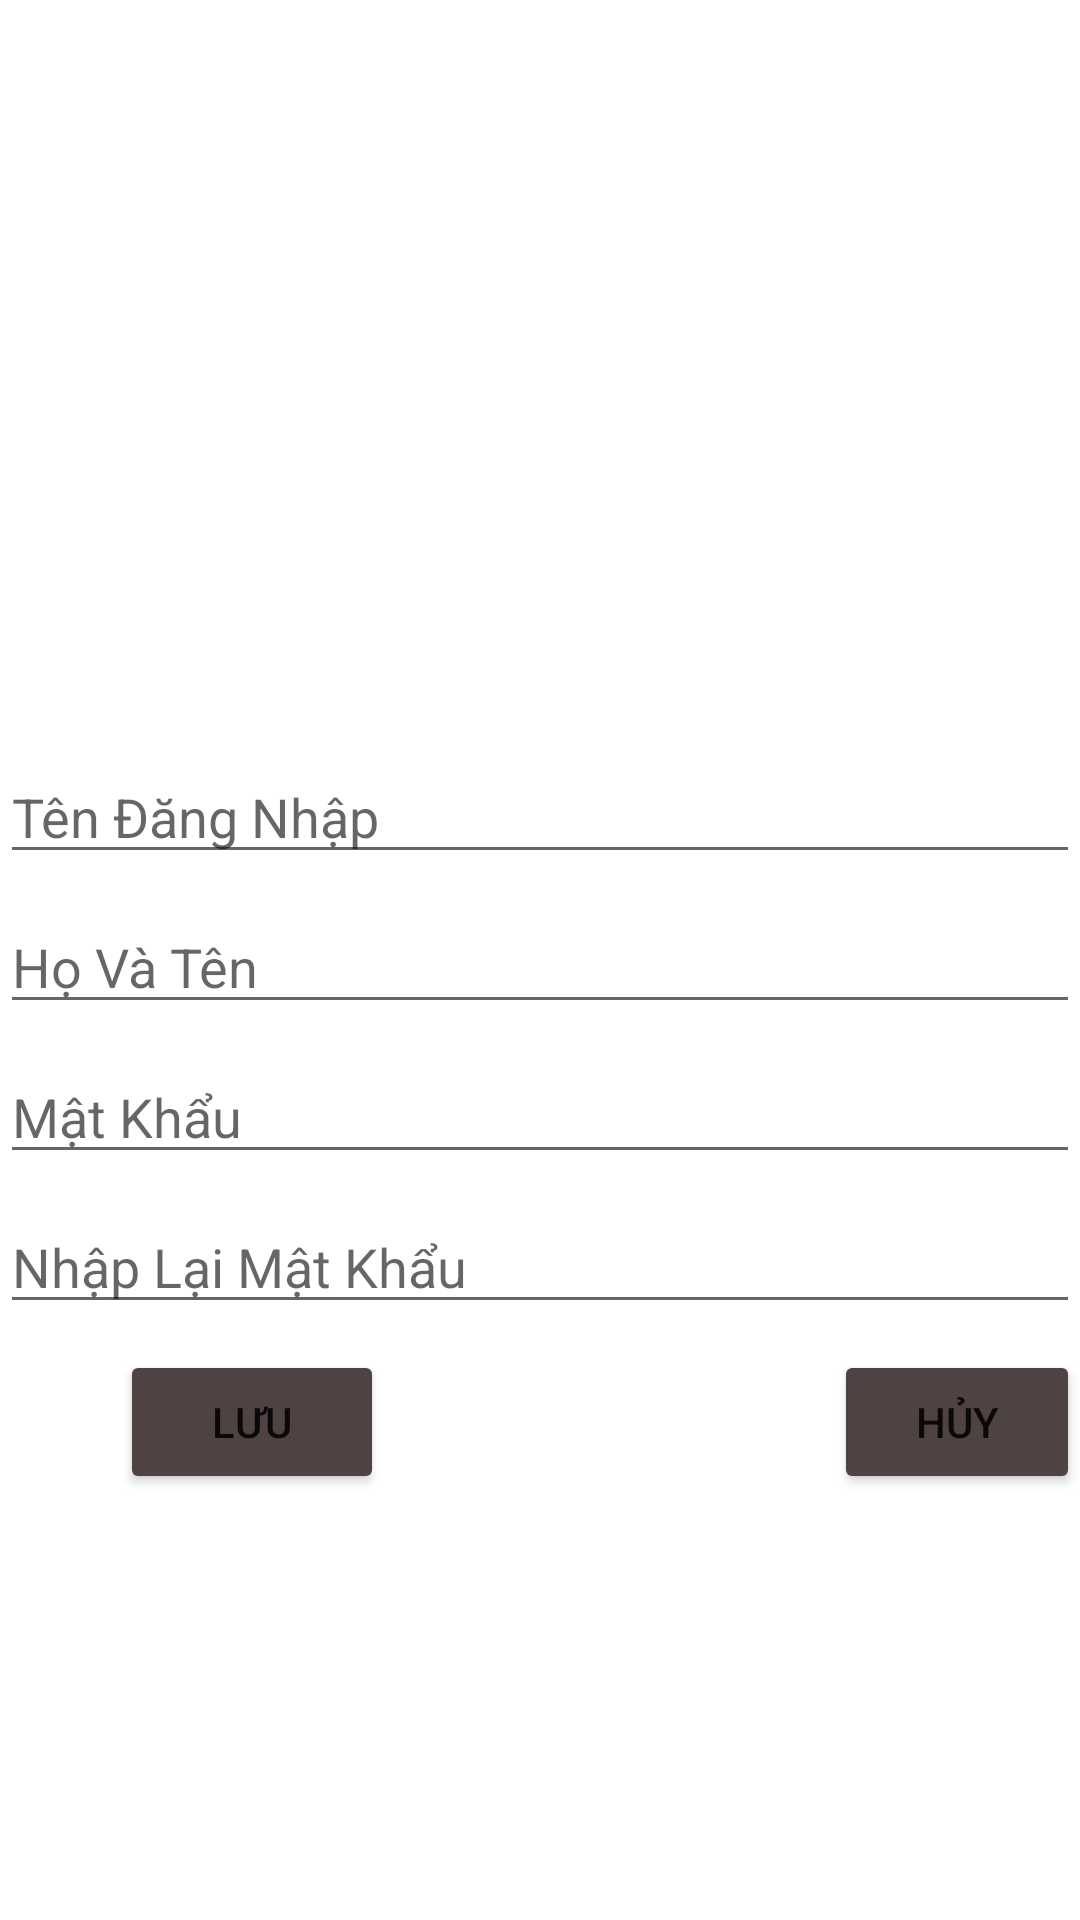

Layout XML and referenced resources for this Android screen:
<!-- AndroidManifest.xml: application theme Theme.Asiment_du_an_mau -->
<!-- res/layout/fragment_add_user.xml -->
<?xml version="1.0" encoding="utf-8"?>
<FrameLayout xmlns:android="http://schemas.android.com/apk/res/android"
    xmlns:tools="http://schemas.android.com/tools"
    android:layout_width="match_parent"
    android:layout_height="match_parent"
    tools:context=".frament.AddUserFragment">

    
   <ImageView
       android:layout_width="wrap_content"
       android:layout_height="wrap_content"
       android:src="@drawable/emtwo"
       android:layout_gravity="center_horizontal"
       android:layout_marginTop="70dp"/>
    <EditText
        android:layout_marginTop="250dp"
        android:layout_width="match_parent"
        android:layout_height="wrap_content"
        android:hint="Tên Đăng Nhập"
        android:id="@+id/tv_add_name"/>
    <EditText
        android:layout_marginTop="300dp"
        android:layout_width="match_parent"
        android:layout_height="wrap_content"
        android:hint="Họ Và Tên"
        android:id="@+id/tv_add_hovaten"/>
    <EditText
        android:layout_marginTop="350dp"
        android:layout_width="match_parent"
        android:layout_height="wrap_content"
        android:hint="Mật Khẩu"
        android:inputType="textPassword"
        android:id="@+id/tv_add_pass"/>
    <EditText
        android:layout_marginTop="400dp"
        android:layout_width="match_parent"
        android:layout_height="wrap_content"
        android:inputType="textPassword"
        android:hint="Nhập Lại Mật Khẩu"
        android:id="@+id/tv_add_repass"/>
    <LinearLayout
        android:layout_width="match_parent"
        android:layout_height="wrap_content"
        android:layout_marginTop="450dp"
        android:orientation="horizontal">
        <Button
            android:layout_width="wrap_content"
            android:layout_height="wrap_content"
            android:text="Lưu"
            android:id="@+id/btn_add_save"
            android:layout_marginLeft="40dp"
            android:backgroundTint="#4E4242"/>
        <Button
            android:layout_marginLeft="150dp"
            android:layout_width="wrap_content"
            android:layout_height="wrap_content"
            android:text="Hủy"
            android:id="@+id/btn_add_cancel"
            android:backgroundTint="#4E4242"/>

    </LinearLayout>


</FrameLayout>
<!-- resources referenced by this layout -->
<resources>
  <style name="Theme.Asiment_du_an_mau" parent="Theme.MaterialComponents.DayNight.NoActionBar">
          
          <item name="colorPrimary">@color/purple_500</item>
          <item name="colorPrimaryVariant">@color/purple_700</item>
          <item name="colorOnPrimary">@color/white</item>
          
          <item name="colorSecondary">@color/teal_200</item>
          <item name="colorSecondaryVariant">@color/teal_700</item>
          <item name="colorOnSecondary">@color/black</item>
          
          <item name="android:statusBarColor" tools:targetApi="l">?attr/colorPrimaryVariant</item>
          
      </style>
  <!-- not gathered from this repository: default colours our renderer supplied (Android Studio template values) -->
  <color name="purple_500">#FF6200EE</color>
  <color name="purple_700">#FF3700B3</color>
  <color name="teal_200">#FF03DAC5</color>
  <color name="teal_700">#FF018786</color>
  <color name="black">#FF000000</color>
  <color name="white">#FFFFFFFF</color>
</resources>
